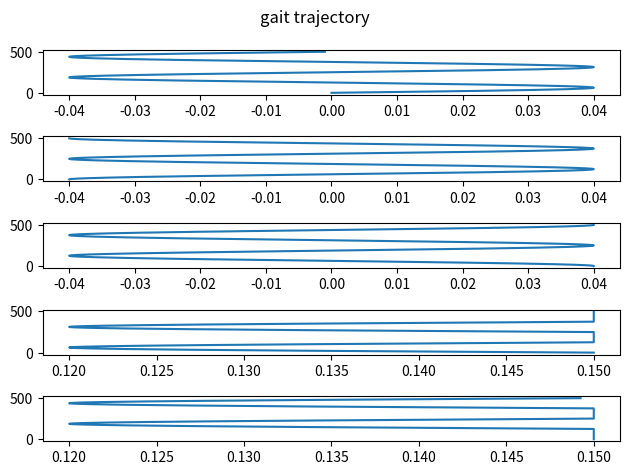

This chart was generated by the following Python code:


import numpy as np
import matplotlib.pyplot as plt

Amplitude=0.04 
NbStep=2
Sample=250
LegStride=0.04 
LegHeight=0.03 
InitLegLength=0.15

data_y = []
data_rx = []
data_rz = []
data_lx = []
data_lz = [] 

for j in range(0, NbStep):
    for i in range(0, Sample):
        # Lateral trajectory
        hip_y = Amplitude * np.sin(np.pi * 2 * i / Sample) # lateral phase
        data_y.append(hip_y)
        # Stride trajectory
        right_x = LegStride * np.sin(np.pi * 2 * i / Sample - np.pi / 2) # phase (-90°)
        left_x = LegStride * np.sin(np.pi * 2 * i / Sample + np.pi / 2) # phase (+90°)
        data_rx.append(right_x)
        data_lx.append(left_x)
        # Foot lifting trajectory
        right_z = InitLegLength - LegHeight * np.sin(np.pi * 2 * i / Sample) # phase (-180°)
        left_z = InitLegLength + LegHeight * np.sin(np.pi * 2 * i / Sample) # phase (+180°)
        # Apply z position only for foot lifting
        if (right_z > InitLegLength):
            right_z = InitLegLength
        data_rz.append(right_z)
        if (left_z > InitLegLength):
            left_z = InitLegLength
        data_lz.append(left_z)

        
fig, axs = plt.subplots(5)
fig.suptitle('gait trajectory')
axs[0].plot(data_y, [*range(0, len(data_y))])
axs[1].plot(data_rx, [*range(0, len(data_rx))])
axs[2].plot(data_lx, [*range(0, len(data_lx))])
axs[3].plot(data_rz, [*range(0, len(data_rz))])
axs[4].plot(data_lz, [*range(0, len(data_lz))])
plt.tight_layout()
plt.show()